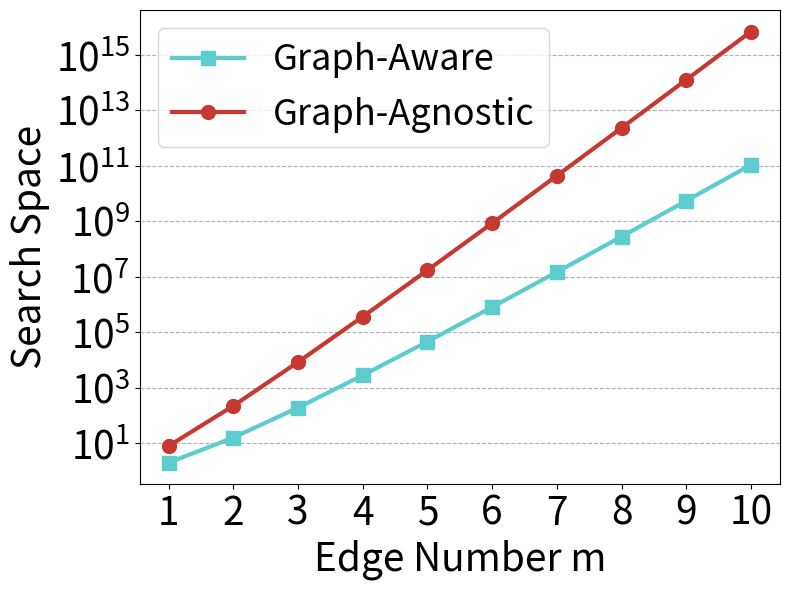

Write the Python code that produced this figure. (Note: this script raises an exception after producing the figure.)
import matplotlib
import matplotlib.pyplot as plt
import numpy as np

# matplotlib.rcParams.update({'font.size': 22})

y_aware = [
    2,
    16,
    192,
    2816,
    46080,
    806912,
    14794752,
    280428544,
    5450760192,
    108054708224,
]

y_agnos = [
    8,
    224,
    8448,
    366080,
    17199104,
    852017152,
    43818024960,
    2317200261120,
    125210119372800,
    6882979133521920,
]

xlabel = list(range(1, len(y_aware) + 1))

plt.figure(figsize=(8, 6))
plt.plot(
    xlabel,
    y_aware,
    color="#5CCCCF",
    linewidth=3,
    marker="s",
    markersize=10,
    label="Graph-Aware",
)
plt.plot(
    xlabel,
    y_agnos,
    color="#C53932",
    linewidth=3,
    marker="o",
    markersize=10,
    label="Graph-Agnostic",
)


plt.xticks(xlabel, xlabel, fontsize=28)
plt.yticks(fontsize=28)

plt.xlabel("Edge Number m", fontsize=28)
plt.ylabel("Search Space", fontsize=28)

plt.yscale("log")

plt.grid(linestyle="--", axis="y")

plt.legend(loc="upper left", fontsize=26)
plt.tight_layout()
# plt.show()

plt.savefig("../paper/figures/exp/compare_search_space.pdf", bbox_inches="tight")

plt.figure(figsize=(8, 6))
# plt.ticklabel_format(axis="y", style="sci", scilimits=(0, 0))
# plt.gca().ticklabel_format(useMathText=True)

plt.plot(
    xlabel,
    [y_agnos[i] / y_aware[i] for i in range(len(y_aware))],
    # color="blue",
    linewidth=3,
    marker="^",
    markersize=10,
    label="Search Space Ratio",
)

plt.xticks(xlabel, xlabel, fontsize=28)
plt.yticks(fontsize=28)
plt.yscale("log")
# plt.yticks([10000, 20000, 30000, 40000, 50000, 60000], [, 2, 3, 4, 5, 6], fontsize=28)

plt.xlabel("Edge Number m", fontsize=28)
plt.ylabel("Search Space Ratio", fontsize=28)

plt.grid(linestyle="--", axis="y")
plt.legend(loc="upper left", fontsize=26)
plt.tight_layout()
# plt.show()

plt.savefig("../paper/figures/exp/compare_search_space_ratio.pdf", bbox_inches="tight")
